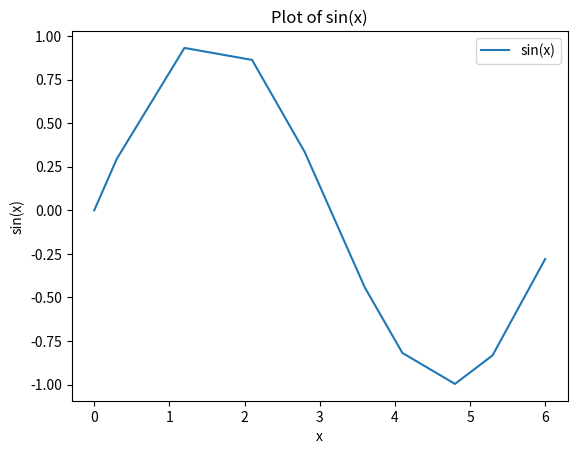

This chart was generated by the following Python code:
import pandas as pd
import numpy as np
import matplotlib.pyplot as plt

x = np.array([0.0, 0.3, 1.2, 2.1, 2.8, 3.6, 4.1, 4.8, 5.3, 6.0])
y = np.sin(x)

df = pd.DataFrame({'x': x, 'y': y})

df.plot(x='x', y='y', label='sin(x)')

plt.title('Plot of sin(x)')
plt.xlabel('x')
plt.ylabel('sin(x)')

plt.show()